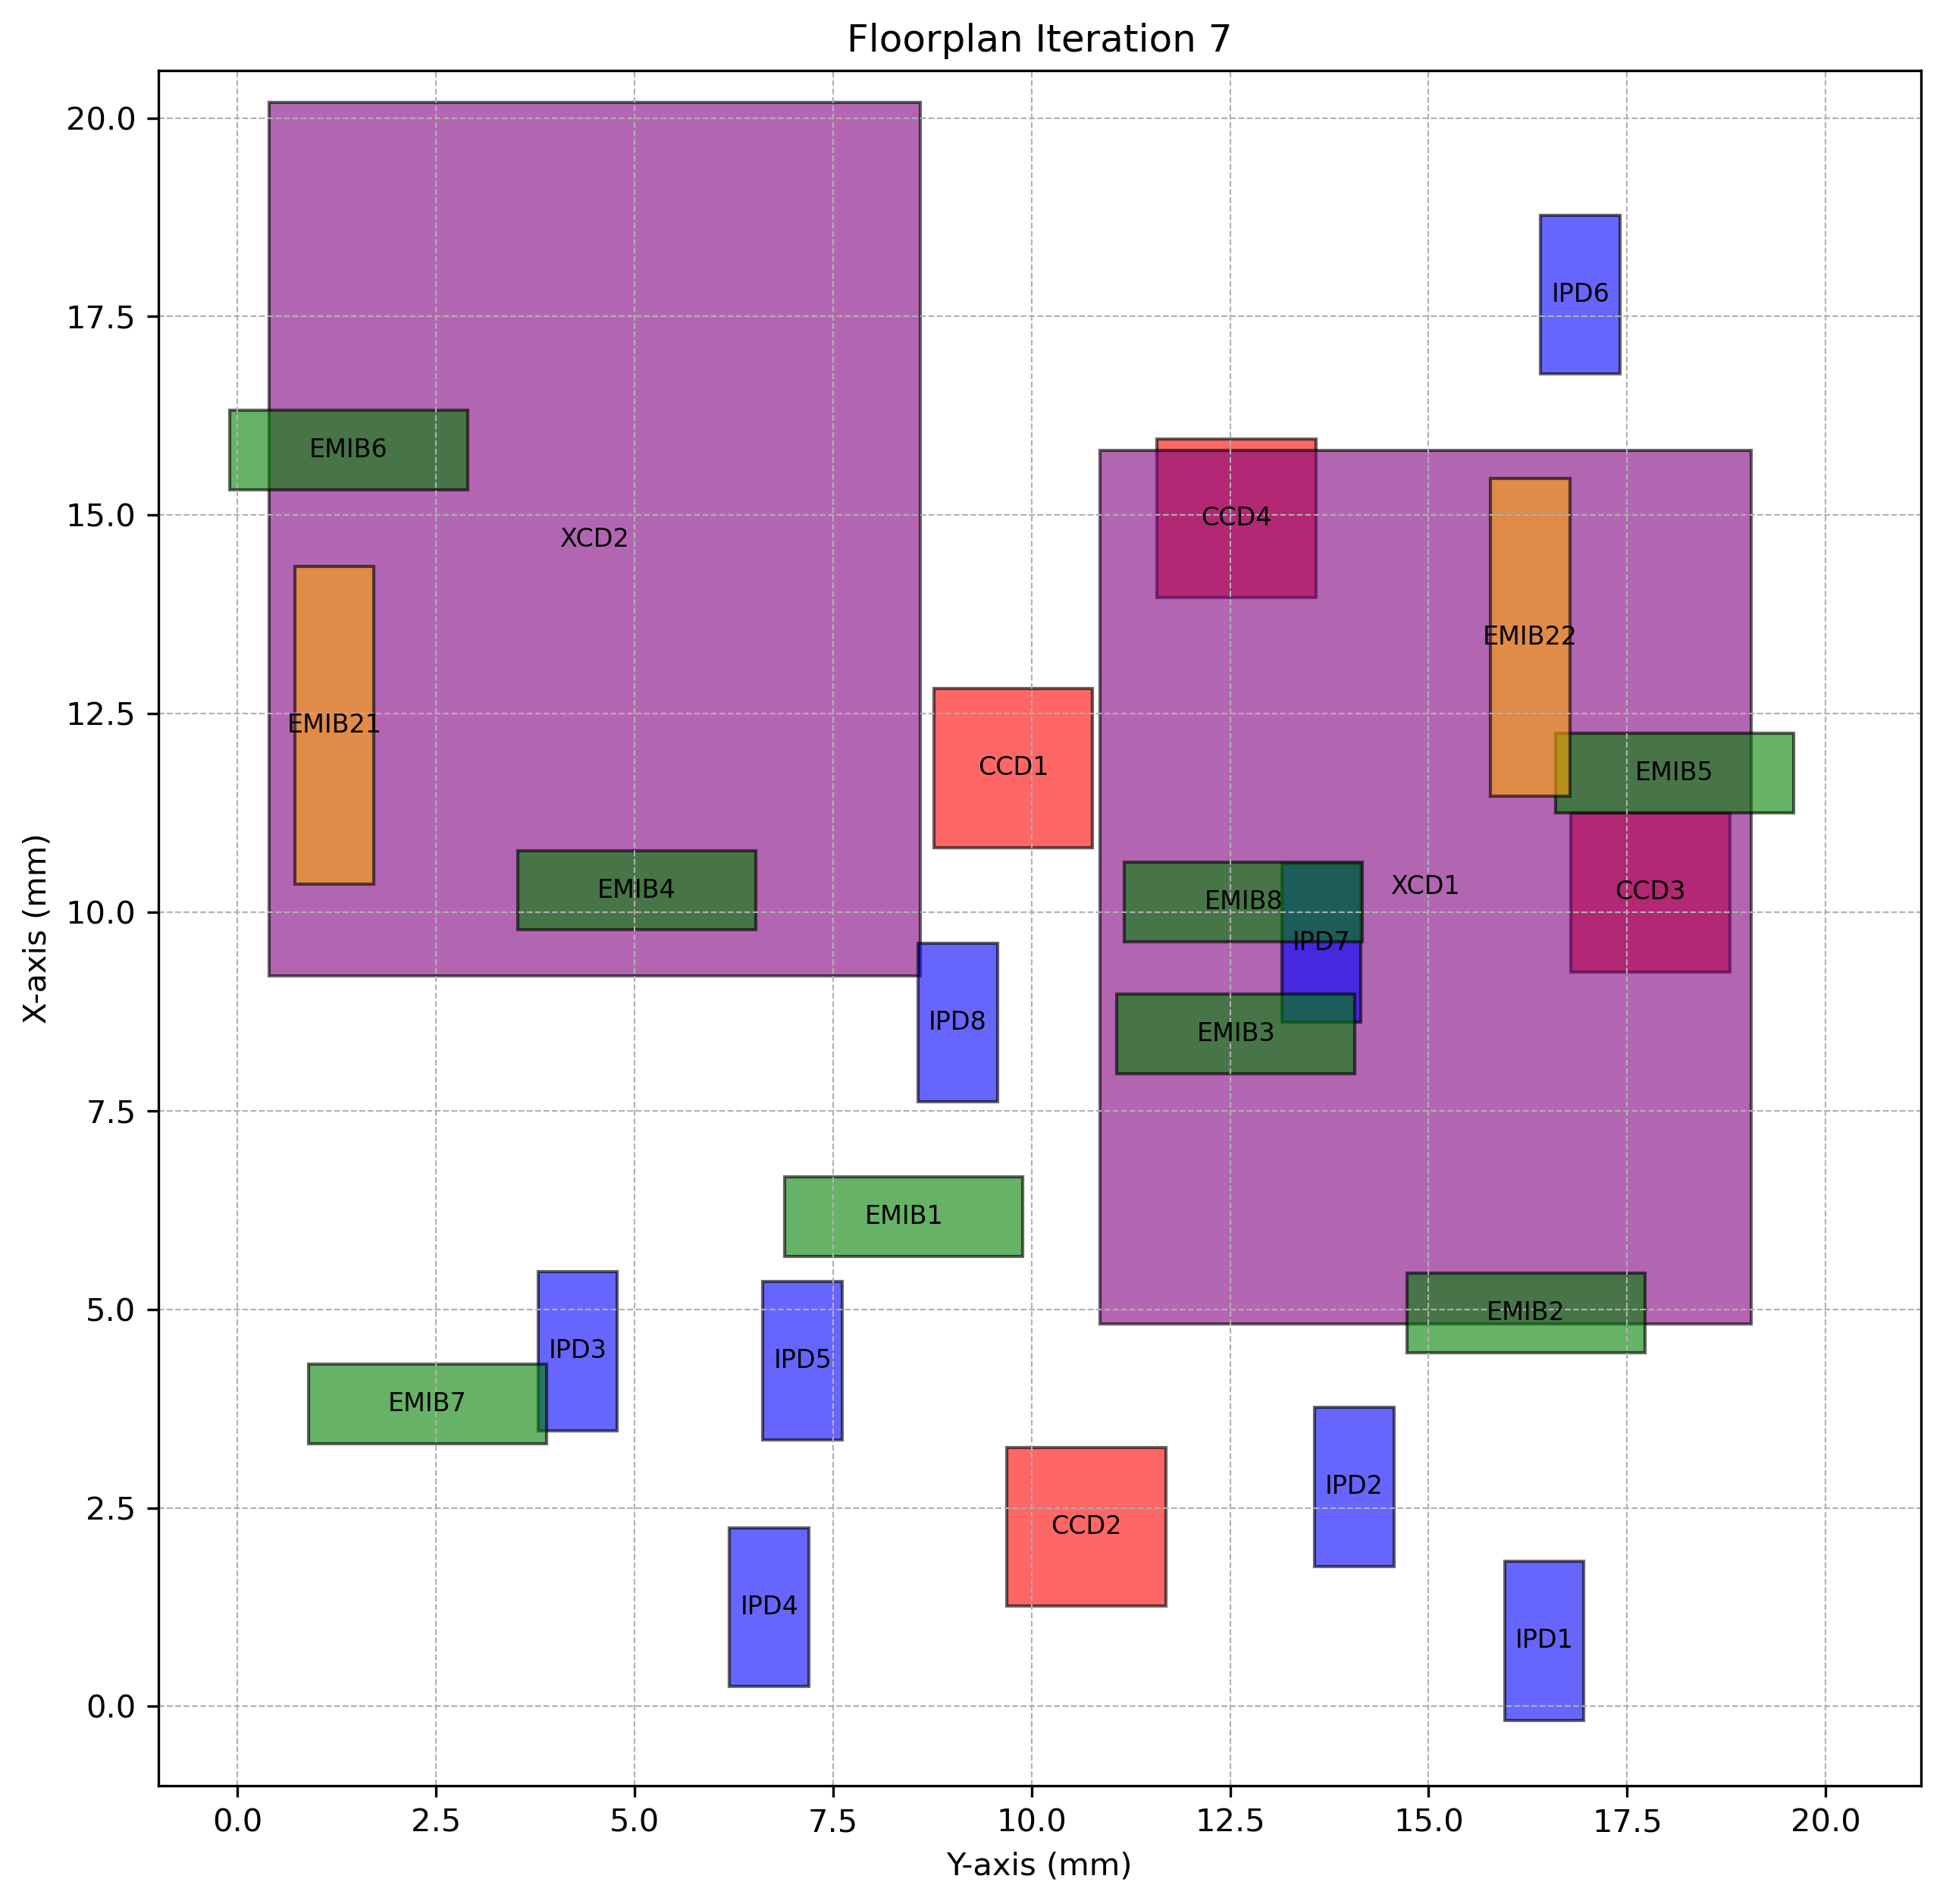

The file beside this chart, header and first rows:
Chiplet_Type, Chiplet_Name, X_Position, Y_Position, Z_Position, Length, Breadth, Rotated
CCD, CCD1, 10.82, 8.77, 2, 2, 2.0, True
CCD, CCD2, 1.264, 9.69, 2, 2, 2.0, True
CCD, CCD3, 9.249, 16.79, 2, 2, 2.0, True
CCD, CCD4, 13.96, 11.58, 2, 2, 2.0, True
XCD, XCD1, 4.816, 10.86, 2, 11, 8.2, True
XCD, XCD2, 9.197, 0.3953, 2, 11, 8.2, True
IPD, IPD1, -0.1743, 15.96, 2, 2, 1.0, True
IPD, IPD2, 1.764, 13.56, 2, 2, 1.0, True
IPD, IPD3, 3.473, 3.782, 2, 2, 1.0, True
IPD, IPD4, 0.2486, 6.197, 2, 2, 1.0, True
IPD, IPD5, 3.354, 6.617, 2, 2, 1.0, True
IPD, IPD6, 16.78, 16.41, 2, 2, 1.0, True
IPD, IPD7, 8.614, 13.15, 2, 2, 1.0, True
IPD, IPD8, 7.61, 8.571, 2, 2, 1.0, True
EMIB, EMIB1, 5.665, 6.892, 1, 1, 3.0, False
EMIB, EMIB2, 4.456, 14.73, 1, 1, 3.0, False
EMIB, EMIB3, 7.971, 11.07, 1, 1, 3.0, False
EMIB, EMIB4, 9.776, 3.528, 1, 1, 3.0, False
EMIB, EMIB5, 11.25, 16.6, 1, 1, 3.0, False
EMIB, EMIB6, 15.32, -0.09855, 1, 1, 3.0, False
EMIB, EMIB7, 3.306, 0.8928, 1, 1, 3.0, False
EMIB, EMIB8, 9.63, 11.17, 1, 1, 3.0, False
EMIB2, EMIB21, 10.35, 0.7178, 1, 4, 1.0, True
EMIB2, EMIB22, 11.46, 15.78, 1, 4, 1.0, True
